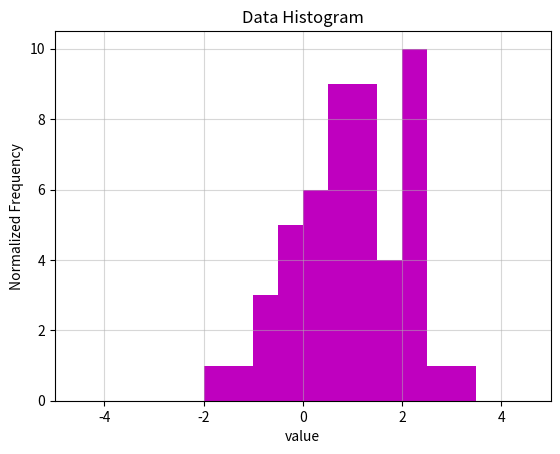

Here is the Python script that generated this plot: (Note: this script raises an exception after producing the figure.)
# -*- coding: utf-8 -*-
"""
Created on Tue Oct 22 09:52:28 2019

@author: Blaine Fry
"""
# import packages
import numpy as np
from numpy import random as rand
from matplotlib import pyplot as plt

#%% generate some data
Npoints = 50
mu_0 = 1.0
sigma_0 = 1.0
data = rand.normal(loc=mu_0,scale=sigma_0,size=Npoints)
# and make a histogram of it
xbounds = [-5,5]
Nbins = 20
Bins = np.linspace(xbounds[0],xbounds[1],num=Nbins+1)
plt.figure(1)
plt.xlim(xbounds[0],xbounds[1])
plt.xlabel('value')
plt.ylabel('Normalized Frequency')
plt.title('Data Histogram')
plt.grid(alpha=0.5)
plt.hist(data,bins=Bins,alpha=0.8,color='m',normed=True,label='Data') # may need to switch normed to density if this line calls an error
plt.legend()

#%% define the models to test out
# first, a general gaussian 
def gauss(x,mu,sigma):
    return (1/(sigma*np.sqrt(2*np.pi)))*np.exp(-((x-mu)*(x-mu))/(2*sigma*sigma))
# then the models
def Gauss_A(x):
    return gauss(x,1.0,1.0)
def Gauss_B(x):
    return gauss(x,1.2,1.0)


x = np.linspace(xbounds[0],xbounds[1],num=1000)
plt.plot(x,Gauss_A(x),'c-',label='Gauss A')
plt.plot(x,Gauss_B(x),'b-',label='Gauss B')
plt.legend()

#%% start comparing models
# P({x_i}) = P(x_1)*P(x_2)*P(x_3)*...
# logs would be better... consider revising

Ntrials = 1000
def compare_models(actual_dist,mu_ex,sigma_ex,model_1,model_2): # actual_dist = 'Gauss' or 'Cauchy'
    log_ratios = []
    for i in range(Ntrials):
        if actual_dist is 'Gauss':
            data = rand.normal(loc=mu_ex,scale=sigma_ex,size=Npoints)
        else:
            data = rand.standard_cauchy(size=Npoints)
        # find the probability of the data set given model 1
        prob1 = 1
        for i in range(Npoints):
            prob1 *= model_1(data[i])
        # find the probability of the data set given model 2
        prob2 = 1
        for i in range(Npoints):
            prob2 *= model_2(data[i])
        log_ratios.append(np.log10(prob1/prob2))
    return log_ratios

ratios_A = compare_models('Gauss',1.0,1.0,Gauss_A,Gauss_B) # compare the models if A is true
ratios_B = compare_models('Gauss',1.2,1.0,Gauss_A,Gauss_B) # compare the models if B is true

plt.figure(2)
plt.title('Model Comparison')
plt.ylabel('Normalized Frequency')
plt.xlabel(r'$\log_{10} \left(\frac{f_A}{f_B}\right)$')
plt.hist(ratios_A,bins=Ntrials/10,alpha=0.7,normed=True,label='A is True')
plt.hist(ratios_B,bins=Ntrials/10,alpha=0.7,normed=True,label='B is True')
plt.legend()

#%% Now we want to do the same, but with Cauchy vs Gauss

mu_star = 0
sigma_star = 1

def GAUSS(x):
    return gauss(x,mu_star,sigma_star)
def CAUCHY(x):
    return 1.0/((np.pi*sigma_star)*(1.0+(((x-mu_star)/sigma_star)**2)))

plt.figure(3)
plt.title('Example Distributions')
x = np.linspace(-5,5,100)
plt.plot(x,GAUSS(x),'b',label='Gauss')
plt.plot(x,CAUCHY(x),'r-',label='Cauchy')
plt.legend()

ratios_Gauss = compare_models('Gauss',0.0,1.0,GAUSS,CAUCHY)
ratios_Cauchy = compare_models('Cauchy',0.0,1.0,GAUSS,CAUCHY)

plt.figure(4)
plt.title('Gauss vs Cauchy')
plt.ylabel('Normalized Frequency')
plt.xlabel(r'$\log_{10} \left(\frac{f_{Gauss}}{f_{Cauchy}}\right)$')
plt.hist(ratios_Gauss,bins=Ntrials/10,alpha=0.7,normed=True,label='Gauss is True')
plt.hist(ratios_Cauchy,bins=Ntrials/10,alpha=0.7,normed=True,label='Cauchy is True')
plt.legend()


